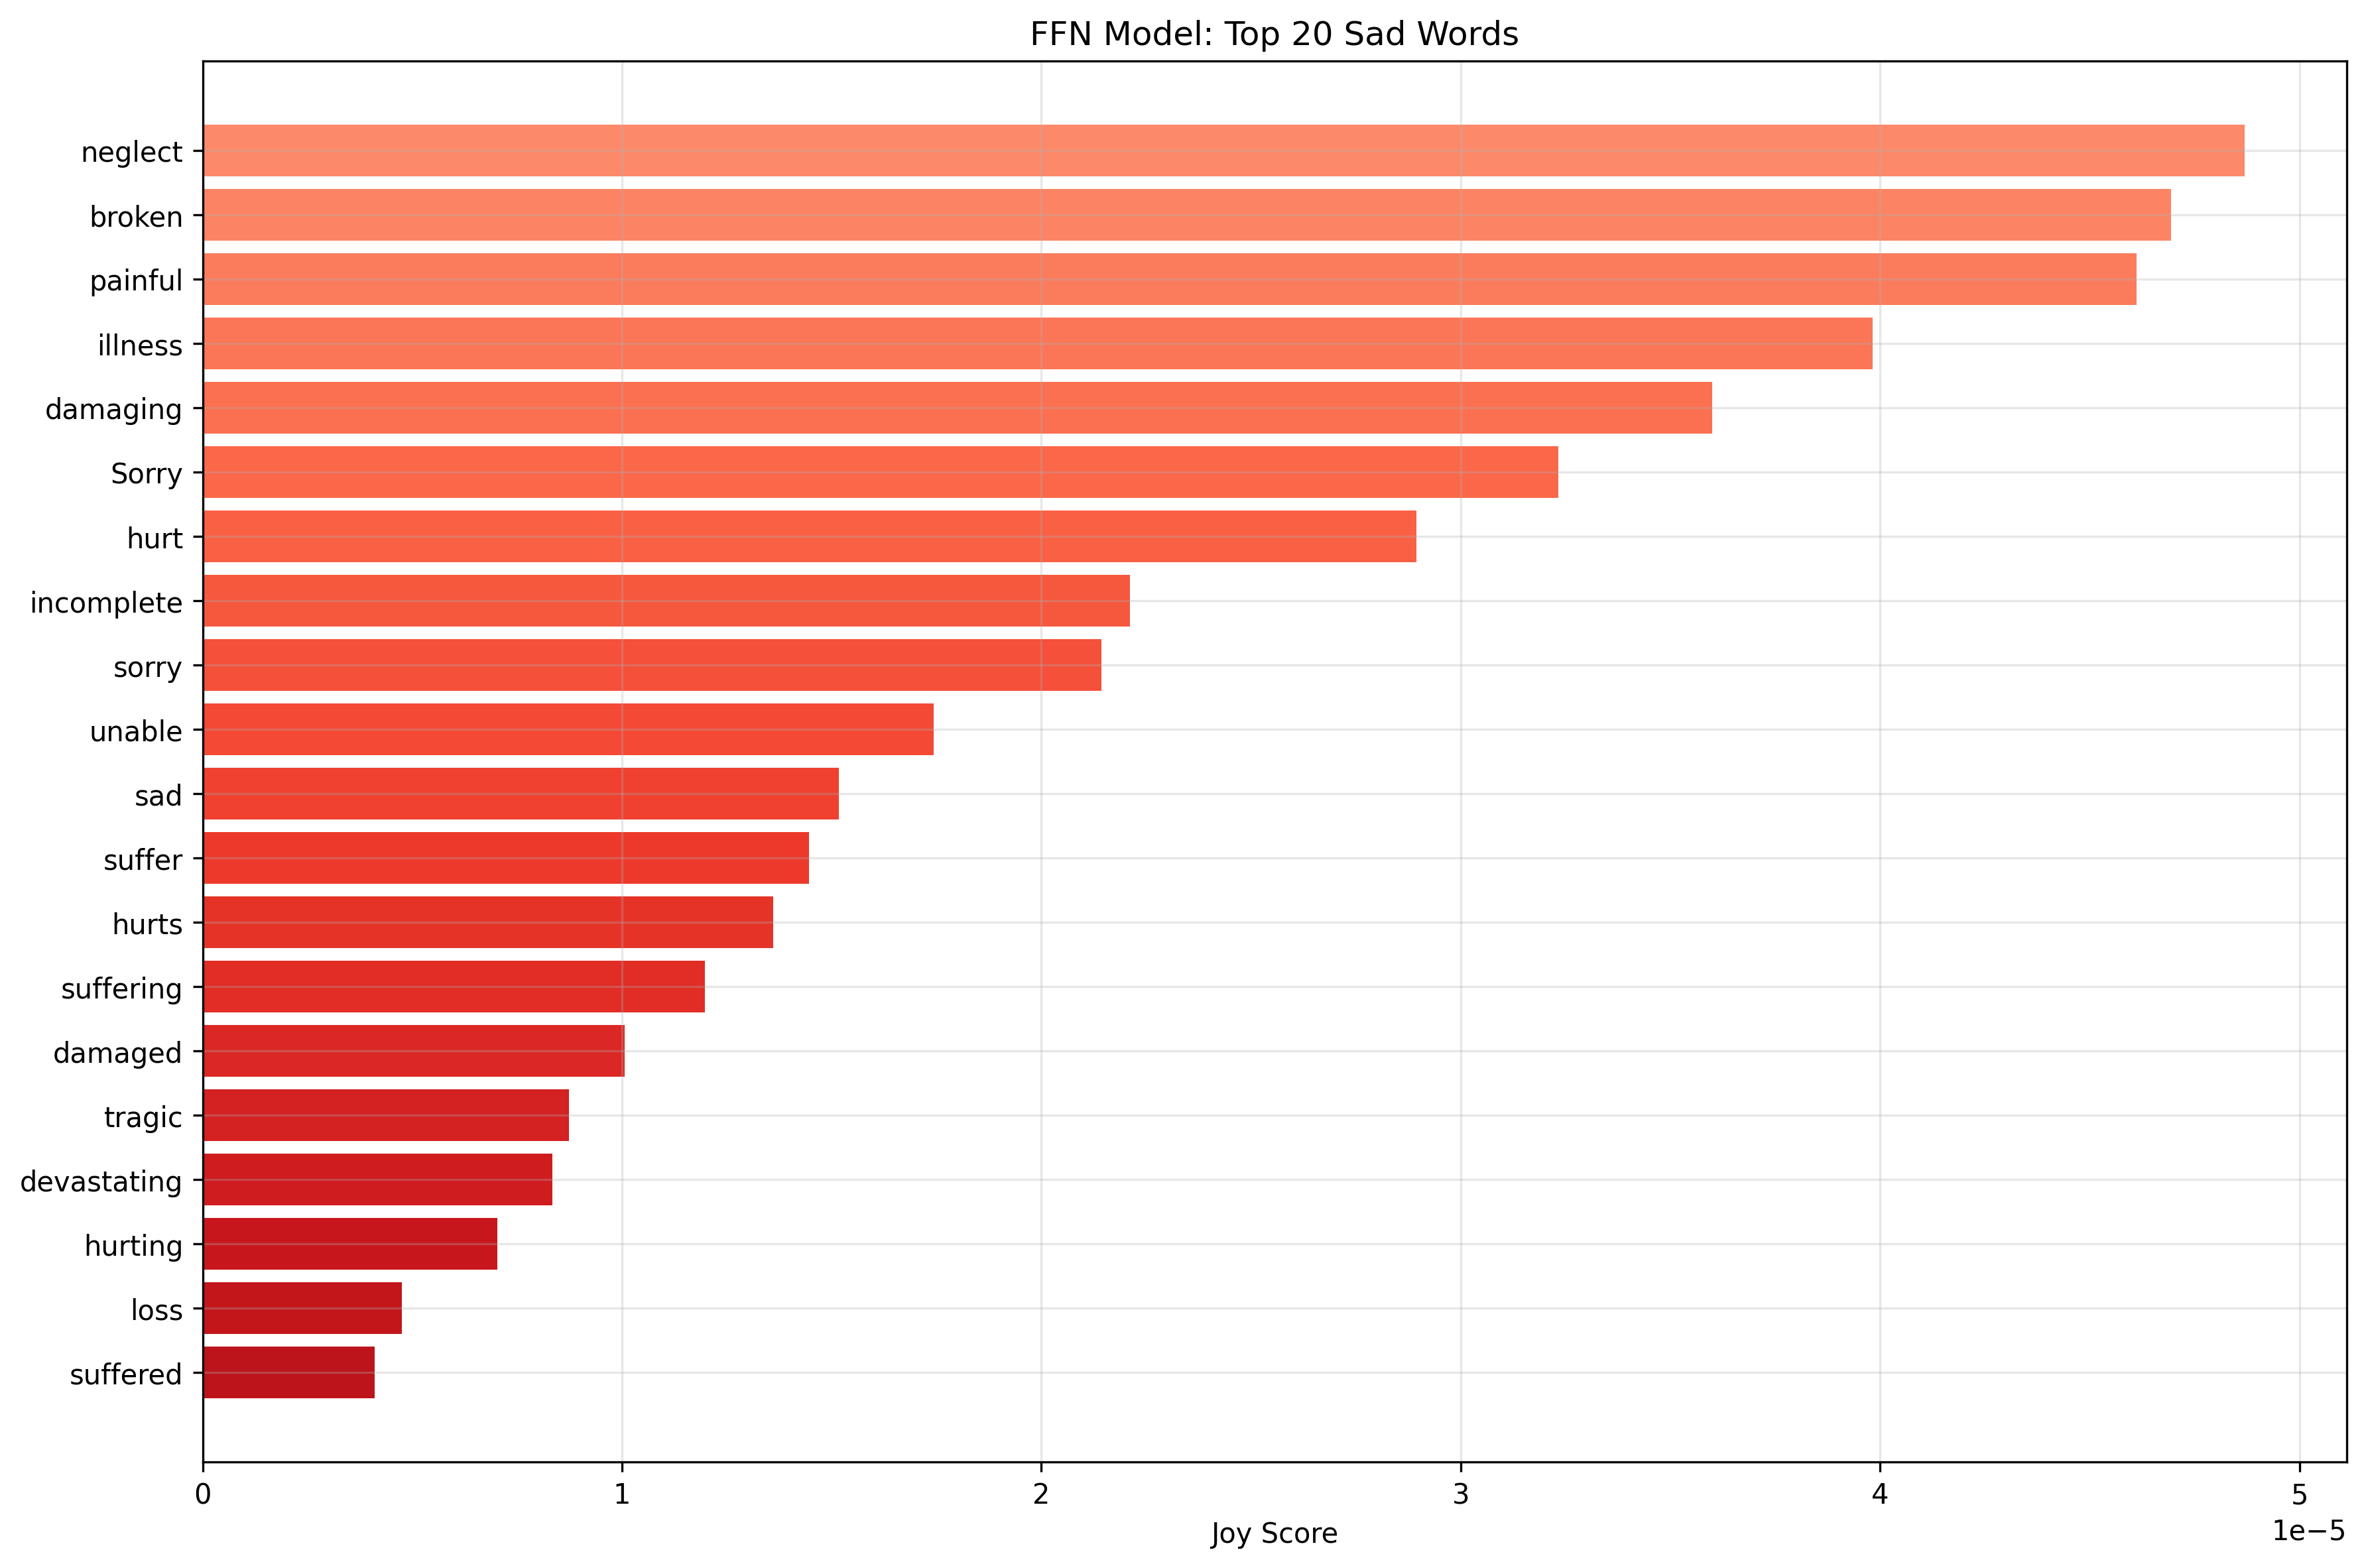

Values plotted in this chart, from the file beside it:
word, Joy_Score
disease, 0.0001839
lost, 0.0001814
trauma, 0.0001789
terrible, 0.0001764
absence, 0.0001583
damages, 0.0001578
damage, 0.0001482
consequences, 0.000141
regret, 0.0001355
losing, 0.0001309
unfair, 0.0001247
absent, 0.0001245
wounds, 0.0001212
grief, 0.0001145
sadly, 0.0001047
horrible, 9.249818685930222e-05
injured, 9.232520096702501e-05
affected, 9.214068268192932e-05
sadness, 8.929295290727168e-05
worse, 8.28013799036853e-05
failing, 8.012574107851833e-05
unfortunate, 7.491592259611934e-05
badly, 7.244219887070358e-05
poor, 6.814059452153742e-05
wounded, 6.751836190233007e-05
vulnerable, 6.488601502496749e-05
depressed, 6.429373024730012e-05
neglected, 6.332623161142692e-05
tragedy, 6.22350926278159e-05
losses, 5.40787004865706e-05
neglect, 4.869298936682753e-05
broken, 4.694096787716262e-05
painful, 4.61248419014737e-05
illness, 3.982295675086789e-05
damaging, 3.598984403652139e-05
Sorry, 3.232316885259934e-05
hurt, 2.8951692002010532e-05
incomplete, 2.2110800273367204e-05
sorry, 2.1427365936688147e-05
unable, 1.743967914080713e-05
sad, 1.5175157386693172e-05
suffer, 1.445873476768611e-05
hurts, 1.3606876564153936e-05
suffering, 1.1983825061179232e-05
damaged, 1.0062477485917043e-05
tragic, 8.730278750590514e-06
devastating, 8.338600309798494e-06
hurting, 7.027026640571421e-06
loss, 4.7511225602647755e-06
suffered, 4.0978593460749835e-06
